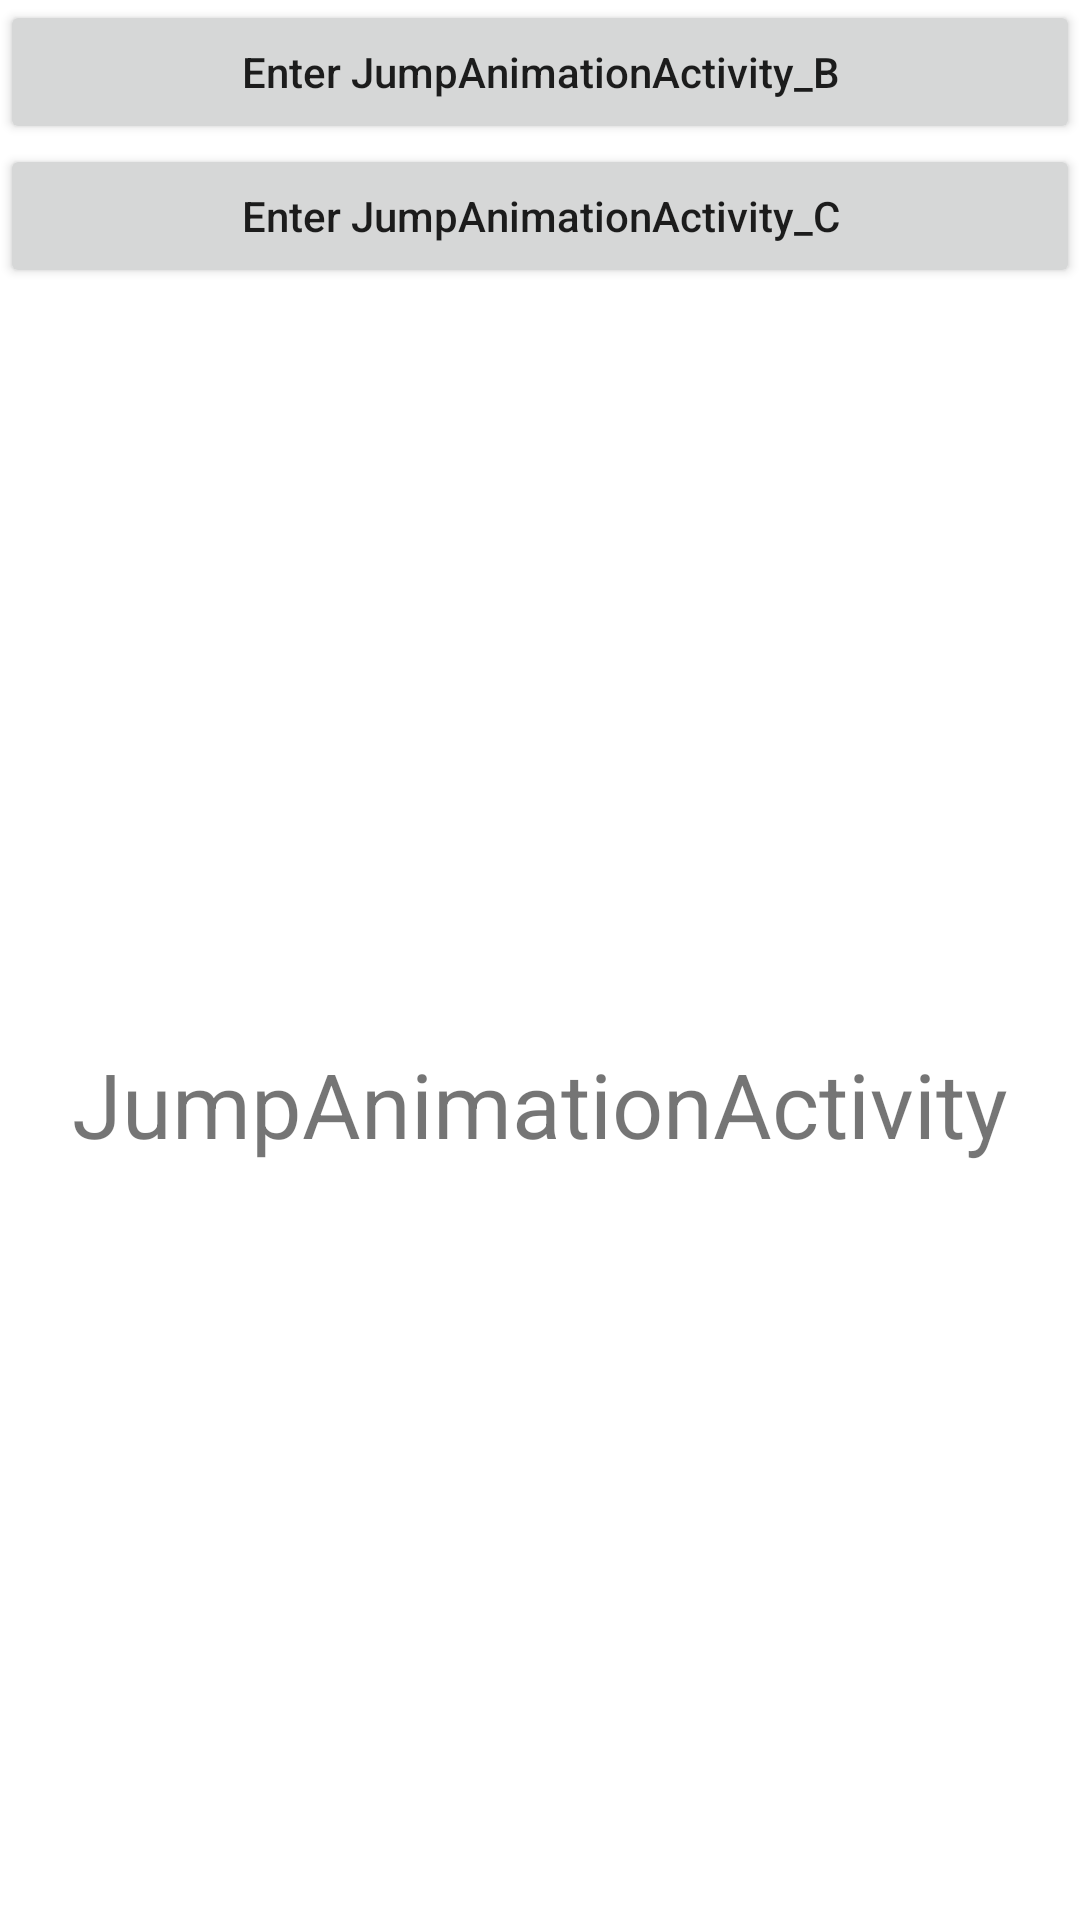

Write the Android layout XML for this screen, with the resource values it uses.
<!-- AndroidManifest.xml: application theme Theme.MyDemo -->
<!-- res/layout/activity_jump_animation.xml -->
<?xml version="1.0" encoding="utf-8"?>
<androidx.constraintlayout.widget.ConstraintLayout xmlns:android="http://schemas.android.com/apk/res/android"
    xmlns:app="http://schemas.android.com/apk/res-auto"
    xmlns:tools="http://schemas.android.com/tools"
    android:layout_width="match_parent"
    android:layout_height="match_parent"
    tools:context=".activity_jump.JumpAnimationActivity">

    <LinearLayout
        android:layout_width="match_parent"
        android:layout_height="match_parent"
        android:orientation="vertical">
        <Button
            android:id="@+id/jump_anim_enter_b"
            android:layout_width="match_parent"
            android:layout_height="wrap_content"
            android:textAllCaps="false"
            android:text="Enter JumpAnimationActivity_B"/>
        <Button
            android:id="@+id/jump_anim_enter_c"
            android:layout_width="match_parent"
            android:layout_height="wrap_content"
            android:textAllCaps="false"
            android:text="Enter JumpAnimationActivity_C"/>
        <TextView
            android:layout_width="match_parent"
            android:layout_height="match_parent"
            android:gravity="center"
            android:textSize="30sp"
            android:text="JumpAnimationActivity"/>
    </LinearLayout>
</androidx.constraintlayout.widget.ConstraintLayout>
<!-- resources referenced by this layout -->
<resources>
  <style name="Theme.MyDemo" parent="Theme.MaterialComponents.DayNight.DarkActionBar">
          
          <item name="colorPrimary">@color/purple_500</item>
          <item name="colorPrimaryVariant">@color/purple_700</item>
          <item name="colorOnPrimary">@color/white</item>
          
          <item name="colorSecondary">@color/teal_200</item>
          <item name="colorSecondaryVariant">@color/teal_700</item>
          <item name="colorOnSecondary">@color/black</item>
          
          <item name="android:statusBarColor" tools:targetApi="l">?attr/colorPrimaryVariant</item>
          
  
      </style>
  <!-- not gathered from this repository: default colours our renderer supplied (Android Studio template values) -->
  <color name="purple_500">#FF6200EE</color>
  <color name="purple_700">#FF3700B3</color>
  <color name="teal_200">#FF03DAC5</color>
  <color name="teal_700">#FF018786</color>
  <color name="black">#FF000000</color>
  <color name="white">#FFFFFFFF</color>
</resources>
